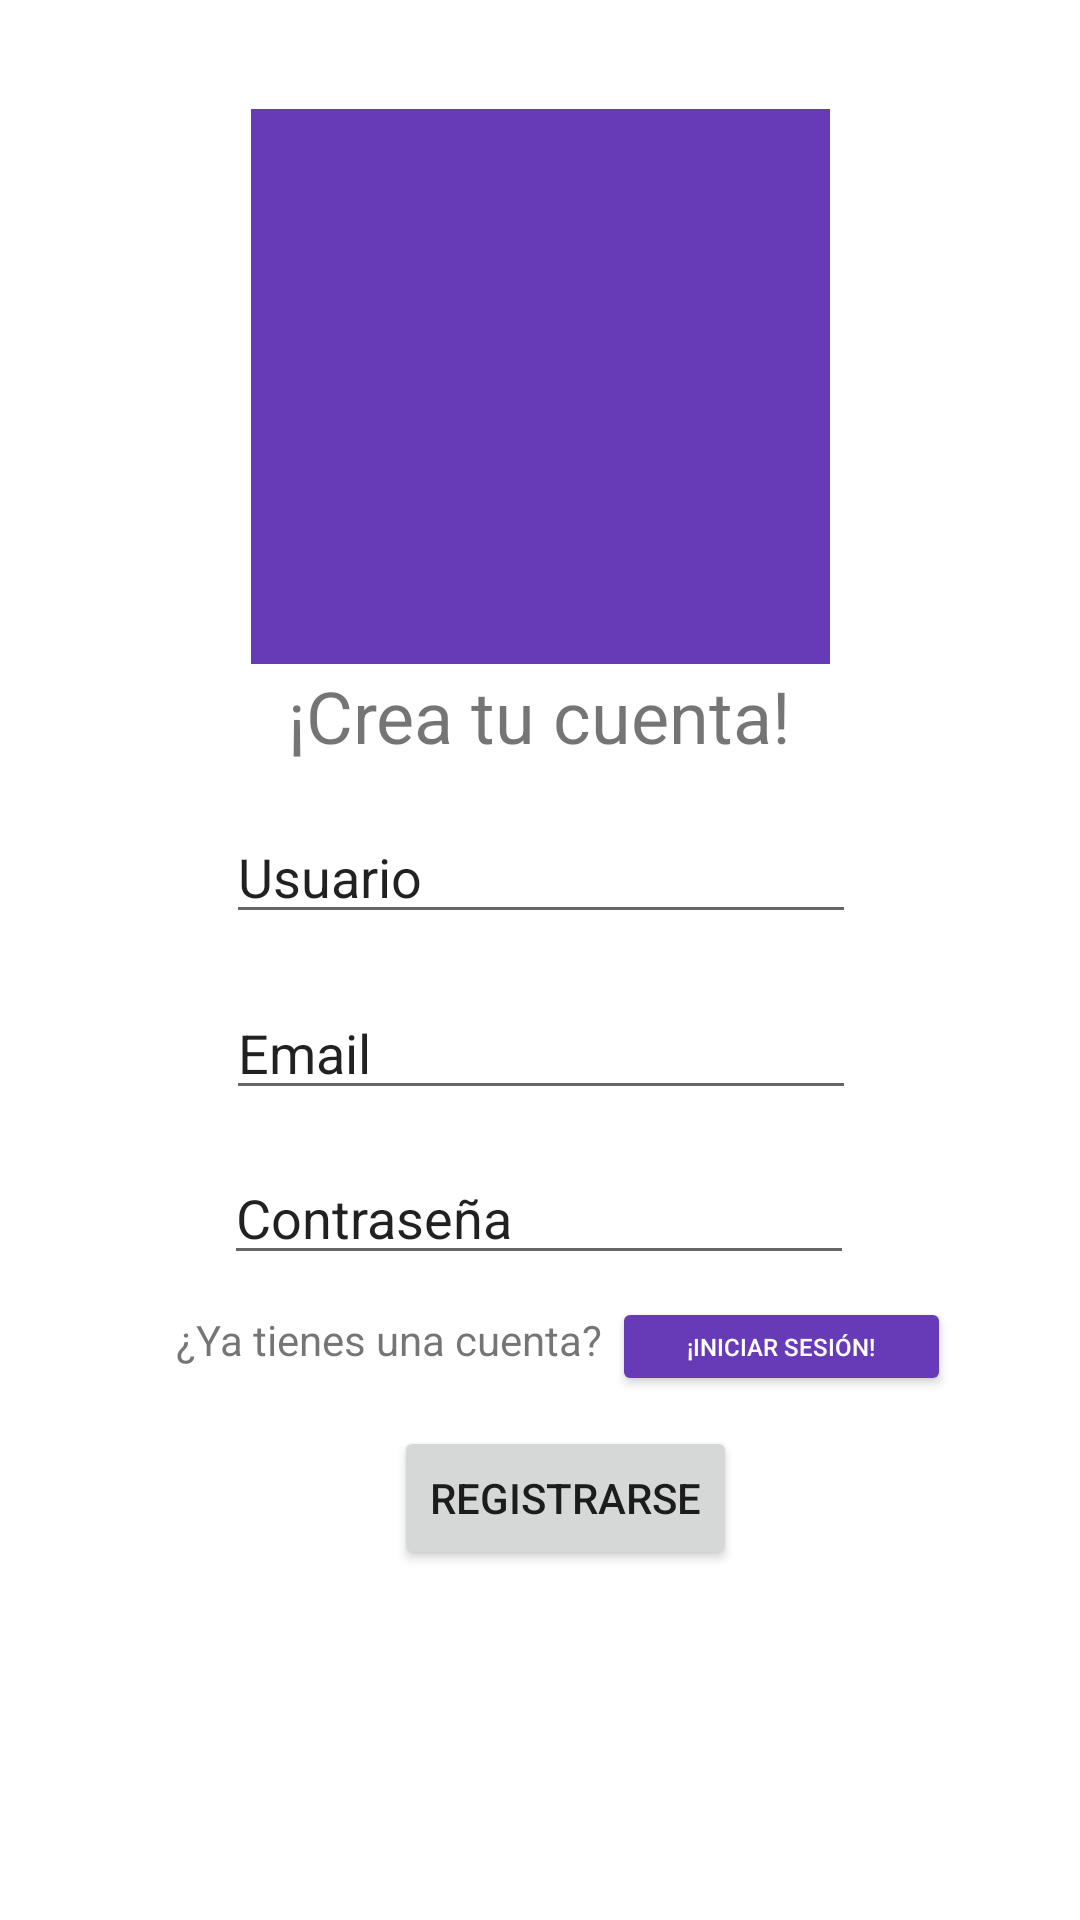

Produce the Android XML layout that renders to this screen, including the resource entries it uses.
<!-- AndroidManifest.xml: application theme Theme.Taller1 -->
<!-- res/layout/activity_registro.xml -->
<?xml version="1.0" encoding="utf-8"?>
<androidx.constraintlayout.widget.ConstraintLayout xmlns:android="http://schemas.android.com/apk/res/android"
    xmlns:app="http://schemas.android.com/apk/res-auto"
    xmlns:tools="http://schemas.android.com/tools"
    android:layout_width="match_parent"
    android:layout_height="match_parent"
    tools:context=".Registro">

    <Button
        android:id="@+id/button4"
        android:layout_width="wrap_content"
        android:layout_height="wrap_content"
        android:onClick="Registro_final"
        android:text="Registrarse"
        app:layout_constraintBottom_toBottomOf="parent"
        app:layout_constraintEnd_toEndOf="parent"
        app:layout_constraintHorizontal_bias="0.534"
        app:layout_constraintStart_toStartOf="parent"
        app:layout_constraintTop_toTopOf="parent"
        app:layout_constraintVertical_bias="0.803" />

    <Button
        android:id="@+id/button3"
        android:layout_width="113dp"
        android:layout_height="33dp"
        android:onClick="Iniciar_sesion"
        android:text="¡Iniciar Sesión!"
        android:textColor="#FFFFFF"
        android:textSize="8sp"
        app:backgroundTint="#673AB7"
        app:layout_constraintBottom_toBottomOf="parent"
        app:layout_constraintEnd_toEndOf="parent"
        app:layout_constraintHorizontal_bias="0.826"
        app:layout_constraintStart_toStartOf="parent"
        app:layout_constraintTop_toTopOf="parent"
        app:layout_constraintVertical_bias="0.712" />

    <TextView
        android:id="@+id/textView2"
        android:layout_width="181dp"
        android:layout_height="29dp"
        android:text="¿Ya tienes una cuenta?"
        app:layout_constraintBottom_toBottomOf="parent"
        app:layout_constraintEnd_toEndOf="parent"
        app:layout_constraintHorizontal_bias="0.327"
        app:layout_constraintStart_toStartOf="parent"
        app:layout_constraintTop_toTopOf="parent"
        app:layout_constraintVertical_bias="0.715" />

    <EditText
        android:id="@+id/id_email_usuario"
        android:layout_width="wrap_content"
        android:layout_height="wrap_content"
        android:ems="10"
        android:inputType="textPersonName"
        android:text="Email"
        app:layout_constraintBottom_toBottomOf="parent"
        app:layout_constraintEnd_toEndOf="parent"
        app:layout_constraintHorizontal_bias="0.502"
        app:layout_constraintStart_toStartOf="parent"
        app:layout_constraintTop_toTopOf="parent"
        app:layout_constraintVertical_bias="0.549" />

    <EditText
        android:id="@+id/id_usuario2"
        android:layout_width="wrap_content"
        android:layout_height="wrap_content"
        android:ems="10"
        android:inputType="textPersonName"
        android:text="Usuario"
        app:layout_constraintBottom_toBottomOf="parent"
        app:layout_constraintEnd_toEndOf="parent"
        app:layout_constraintHorizontal_bias="0.502"
        app:layout_constraintStart_toStartOf="parent"
        app:layout_constraintTop_toTopOf="parent"
        app:layout_constraintVertical_bias="0.451" />

    <EditText
        android:id="@+id/editTextTextPersonName"
        android:layout_width="wrap_content"
        android:layout_height="wrap_content"
        android:ems="10"
        android:inputType="textPersonName"
        android:text="Contraseña"
        app:layout_constraintBottom_toBottomOf="parent"
        app:layout_constraintEnd_toEndOf="parent"
        app:layout_constraintHorizontal_bias="0.497"
        app:layout_constraintStart_toStartOf="parent"
        app:layout_constraintTop_toTopOf="parent"
        app:layout_constraintVertical_bias="0.641" />

    <ImageView
        android:id="@+id/imageView"
        android:layout_width="193dp"
        android:layout_height="185dp"
        android:background="#673AB7"
        app:layout_constraintBottom_toBottomOf="parent"
        app:layout_constraintEnd_toEndOf="parent"
        app:layout_constraintStart_toStartOf="parent"
        app:layout_constraintTop_toTopOf="parent"
        app:layout_constraintVertical_bias="0.08"
        app:srcCompat="@drawable/ic_launcher_foreground" />

    <TextView
        android:id="@+id/textView"
        android:layout_width="wrap_content"
        android:layout_height="wrap_content"
        android:text="¡Crea tu cuenta!"
        android:textSize="24sp"
        app:layout_constraintBottom_toBottomOf="parent"
        app:layout_constraintEnd_toEndOf="parent"
        app:layout_constraintStart_toStartOf="parent"
        app:layout_constraintTop_toTopOf="parent"
        app:layout_constraintVertical_bias="0.366" />
</androidx.constraintlayout.widget.ConstraintLayout>
<!-- resources referenced by this layout -->
<resources>
  <style name="Theme.Taller1" parent="Theme.MaterialComponents.DayNight.DarkActionBar">
          
          <item name="colorPrimary">@color/purple_500</item>
          <item name="colorPrimaryVariant">@color/purple_700</item>
          <item name="colorOnPrimary">@color/white</item>
          
          <item name="colorSecondary">@color/teal_200</item>
          <item name="colorSecondaryVariant">@color/teal_700</item>
          <item name="colorOnSecondary">@color/black</item>
          
          <item name="android:statusBarColor" tools:targetApi="l">?attr/colorPrimaryVariant</item>
          
      </style>
  <!-- not gathered from this repository: default colours our renderer supplied (Android Studio template values) -->
  <color name="purple_500">#FF6200EE</color>
  <color name="purple_700">#FF3700B3</color>
  <color name="teal_200">#FF03DAC5</color>
  <color name="teal_700">#FF018786</color>
  <color name="black">#FF000000</color>
  <color name="white">#FFFFFFFF</color>
</resources>
